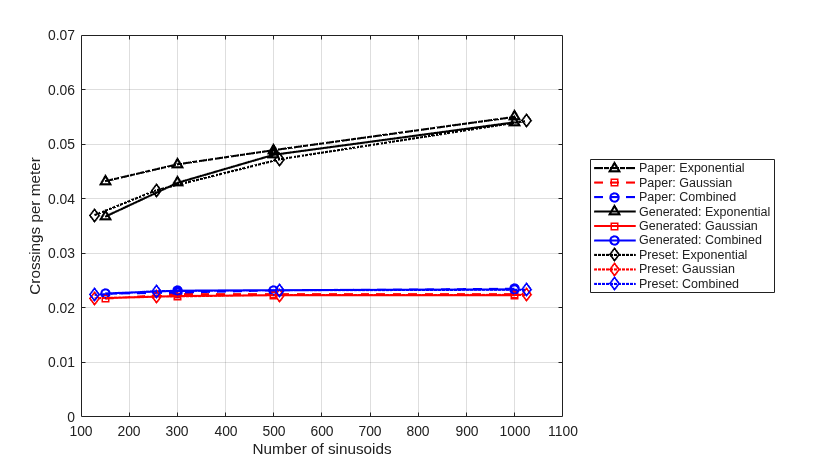

Source data for this figure (header and first rows):
acf, source, N, crossings_per_m_from_frequencies, crossings_per_m_counted, paper
Exp, generated_library_recipe, 150, 0.0367, , 0.0432
Exp, generated_library_recipe, 300, 0.0429, , 0.0463
Exp, generated_library_recipe, 500, 0.0481, , 0.0489
Exp, generated_library_recipe, 1000, 0.0540, , 0.0550
Exp, preset, 128, 0.0370, 0.0378, 
Exp, preset, 256, 0.0415, 0.0409, 
Exp, preset, 512, 0.0472, 0.0494, 
Exp, preset, 1024, 0.0542, 0.0554, 
Gauss, generated_library_recipe, 150, 0.0218, , 0.0217
Gauss, generated_library_recipe, 300, 0.0222, , 0.0225
Gauss, generated_library_recipe, 500, 0.0223, , 0.0225
Gauss, generated_library_recipe, 1000, 0.0223, , 0.0225
Gauss, preset, 128, 0.0218, 0.0218, 
Gauss, preset, 256, 0.0221, 0.0217, 
Gauss, preset, 512, 0.0223, 0.0229, 
Gauss, preset, 1024, 0.0224, 0.0226, 
Comb, generated_library_recipe, 150, 0.0226, , 0.0226
Comb, generated_library_recipe, 300, 0.0231, , 0.0228
Comb, generated_library_recipe, 500, 0.0232, , 0.0232
Comb, generated_library_recipe, 1000, 0.0234, , 0.0235
Comb, preset, 128, 0.0224, 0.0225, 
Comb, preset, 256, 0.0231, 0.0235, 
Comb, preset, 512, 0.0232, 0.0233, 
Comb, preset, 1024, 0.0233, 0.0235, 
Gauss, target_sqrt2_over_pi_d, , 0.0225, , 
